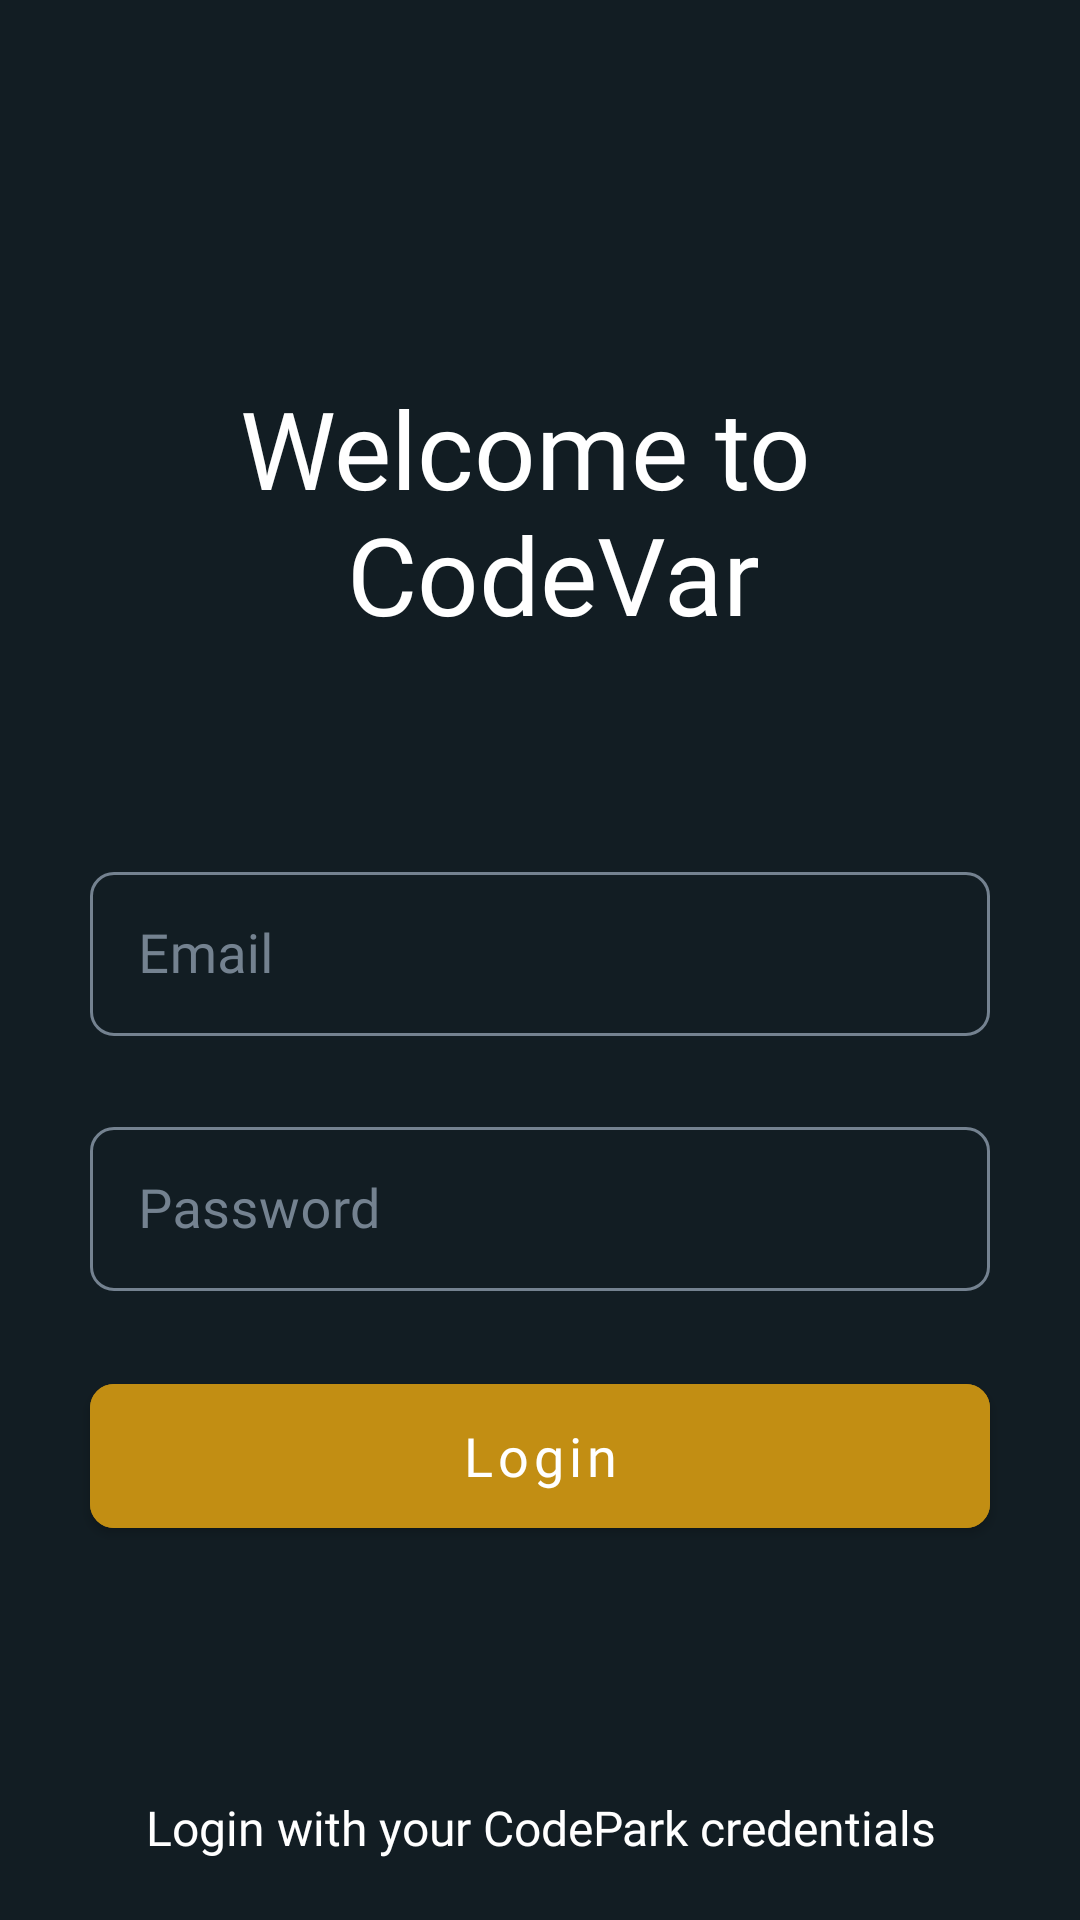

Reconstruct the res/layout file that produces this screen, plus the resources it refers to.
<!-- AndroidManifest.xml: application theme AppTheme -->
<!-- res/layout/activity_login.xml -->
<?xml version="1.0" encoding="utf-8"?>
<androidx.constraintlayout.widget.ConstraintLayout xmlns:android="http://schemas.android.com/apk/res/android"
    xmlns:app="http://schemas.android.com/apk/res-auto"
    xmlns:tools="http://schemas.android.com/tools"
    android:layout_width="match_parent"
    android:layout_height="match_parent">

    <LinearLayout
        android:id="@+id/linearLayout"
        android:layout_width="match_parent"
        android:layout_height="wrap_content"
        android:gravity="center"
        android:orientation="vertical"
        app:layout_constraintBottom_toBottomOf="parent"
        app:layout_constraintEnd_toEndOf="parent"
        app:layout_constraintStart_toStartOf="parent"
        app:layout_constraintTop_toTopOf="parent">

        <TextView
            android:id="@+id/textView"
            android:layout_width="wrap_content"
            android:layout_height="wrap_content"
            android:fontFamily="@font/blinker_semibold"
            android:text="@string/logInTitle"
            android:textAlignment="center"
            android:textColor="@color/title"
            android:textSize="36sp"
            app:layout_constraintEnd_toEndOf="parent"
            app:layout_constraintStart_toStartOf="parent"
            app:layout_constraintTop_toTopOf="parent" />

        <com.google.android.material.textfield.TextInputLayout
            style="@style/Widget.MaterialComponents.TextInputLayout.OutlinedBox"
            android:layout_width="match_parent"
            android:layout_height="60dp"
            android:layout_marginStart="30dp"
            android:layout_marginTop="70dp"
            android:layout_marginEnd="30dp"
            android:hint="@string/emailHint"
            android:textColorHint="@color/textGrey"
            app:boxCornerRadiusBottomEnd="8dp"
            app:boxCornerRadiusBottomStart="8dp"
            app:boxCornerRadiusTopEnd="8dp"
            app:boxCornerRadiusTopStart="8dp"
            app:boxStrokeColor="@color/textGrey"
            app:layout_constraintEnd_toEndOf="parent"
            app:layout_constraintStart_toStartOf="parent"
            app:layout_constraintTop_toBottomOf="@+id/textView">

            <com.google.android.material.textfield.TextInputEditText
                android:id="@+id/emailEditText"
                android:layout_width="match_parent"
                android:layout_height="wrap_content"
                android:fontFamily="@font/blinker_regular"
                android:inputType="textEmailAddress"
                android:textColor="@color/textWhite"
                android:textSize="18sp" />

        </com.google.android.material.textfield.TextInputLayout>

        <com.google.android.material.textfield.TextInputLayout
            style="@style/Widget.MaterialComponents.TextInputLayout.OutlinedBox"
            android:layout_width="match_parent"
            android:layout_height="60dp"
            android:layout_marginStart="30dp"
            android:layout_marginTop="25dp"
            android:layout_marginEnd="30dp"
            android:hint="@string/passwordHint"
            android:textColorHint="@color/textGrey"
            app:boxCornerRadiusBottomEnd="8dp"
            app:boxCornerRadiusBottomStart="8dp"
            app:boxCornerRadiusTopEnd="8dp"
            app:boxCornerRadiusTopStart="8dp"
            app:boxStrokeColor="@color/textGrey"
            app:layout_constraintEnd_toEndOf="parent"
            app:layout_constraintStart_toStartOf="parent"
            app:layout_constraintTop_toBottomOf="@+id/emailEditText"
            app:passwordToggleDrawable="@color/textWhite">

            <com.google.android.material.textfield.TextInputEditText
                android:id="@+id/passwordEditText"
                android:layout_width="match_parent"
                android:layout_height="wrap_content"
                android:fontFamily="@font/blinker_regular"
                android:inputType="textPassword"
                android:textColor="@color/textWhite"
                android:textSize="18sp" />

        </com.google.android.material.textfield.TextInputLayout>

        <com.google.android.material.button.MaterialButton
            android:id="@+id/logInButton"
            style="@style/Widget.MaterialComponents.Button"
            android:layout_width="match_parent"
            android:layout_height="60dp"
            android:layout_marginStart="30dp"
            android:layout_marginTop="25dp"
            android:layout_marginEnd="30dp"
            android:backgroundTint="@color/logInButton"
            android:fontFamily="@font/blinker_semibold"
            android:text="@string/logInButtonText"
            android:textAlignment="center"
            android:textAllCaps="false"
            android:textColor="@android:color/white"
            android:textSize="18sp"
            app:cornerRadius="8dp"
            app:layout_constraintEnd_toEndOf="parent"
            app:layout_constraintStart_toStartOf="parent"
            app:layout_constraintTop_toBottomOf="@+id/passwordEditText" />
    </LinearLayout>

    <TextView
        android:id="@+id/textView2"
        android:layout_width="wrap_content"
        android:layout_height="wrap_content"
        android:layout_marginBottom="20dp"
        android:fontFamily="@font/blinker_regular"
        android:text="@string/logInMessage"
        android:textAlignment="center"
        android:textColor="@color/title"
        android:textSize="16sp"
        app:layout_constraintBottom_toBottomOf="parent"
        app:layout_constraintEnd_toEndOf="parent"
        app:layout_constraintStart_toStartOf="parent" />

    <androidx.coordinatorlayout.widget.CoordinatorLayout
        android:id="@+id/layout"
        android:layout_width="match_parent"
        android:layout_height="wrap_content"
        app:layout_constraintBottom_toBottomOf="parent" />
</androidx.constraintlayout.widget.ConstraintLayout>
<!-- resources referenced by this layout -->
<resources>
  <color name="logInButton">#C28E13</color>
  <color name="textGrey">#748290</color>
  <color name="textWhite">#F4F6F8</color>
  <color name="title">#FFFFFF</color>
  <string name="emailHint">Email</string>
  <string name="logInButtonText">Login</string>
  <string name="logInMessage">Login with your CodePark credentials</string>
  <string name="logInTitle">Welcome to \n CodeVar</string>
  <string name="passwordHint">Password</string>
  <style name="AppTheme" parent="Theme.MaterialComponents.Light.NoActionBar">
          
          <item name="android:background">@color/background</item>
          <item name="colorPrimary">@color/colorPrimary</item>
          <item name="colorPrimaryDark">@color/colorPrimaryDark</item>
          <item name="colorAccent">@color/colorAccent</item>
      </style>
  <color name="background">#121D23</color>
  <!-- not gathered from this repository: default colours our renderer supplied (Android Studio template values) -->
  <color name="colorPrimary">#FF6200EE</color>
  <color name="colorPrimaryDark">#FF3700B3</color>
  <color name="colorAccent">#FF03DAC5</color>
</resources>
